Dataset: tkinter (GitHub, braveguys/tkinter). Classes: clean, dirty.

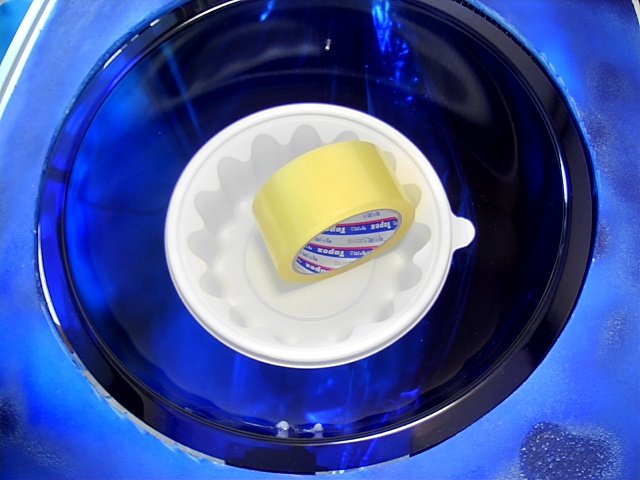
Label: dirty

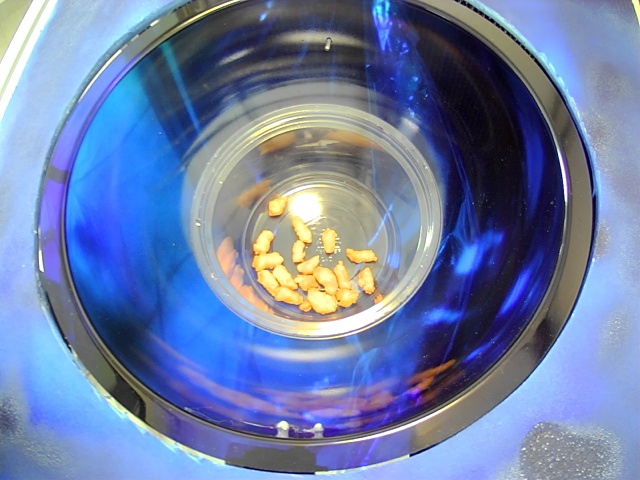
Label: dirty

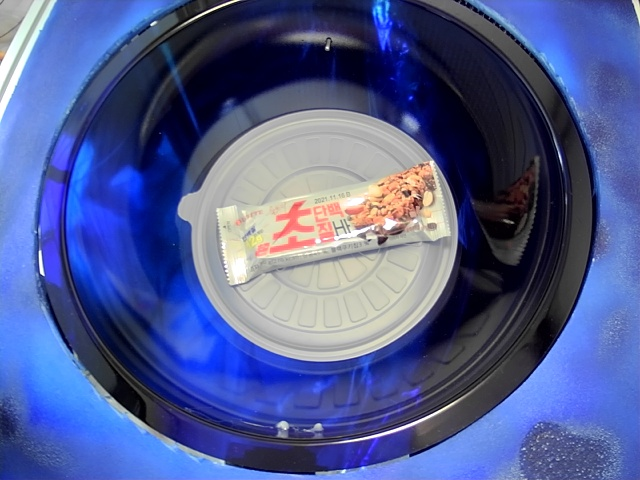
Label: dirty

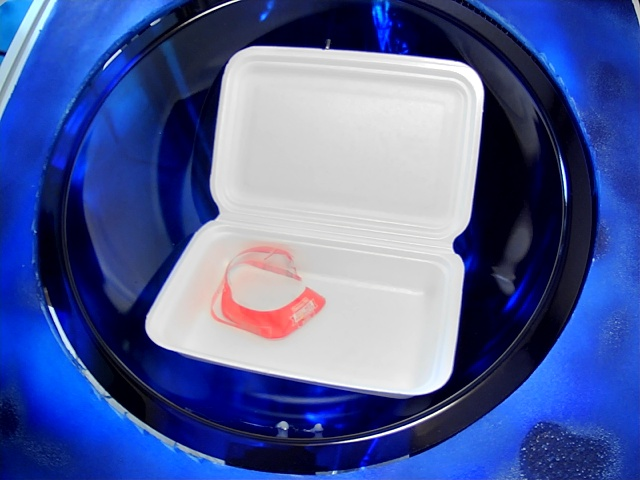
Label: dirty

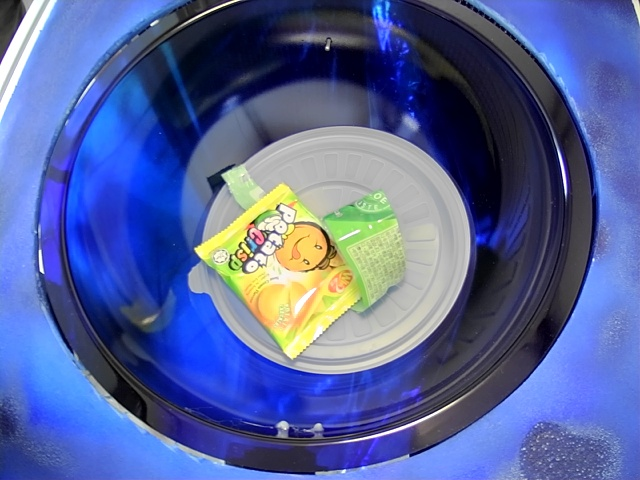
Label: dirty

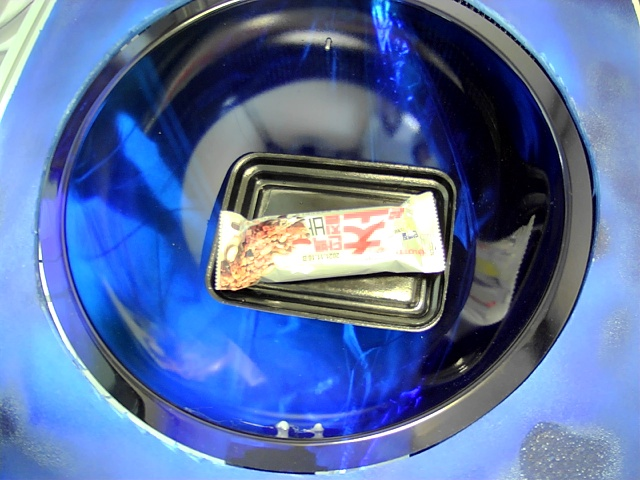
Label: dirty
